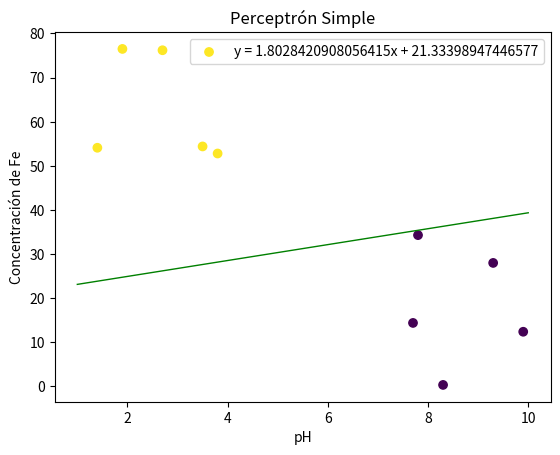

Reproduce this figure in Python.
#!/usr/bin/env python
# -*- coding: utf-8 -*-
# python 2.7

import math
import matplotlib.pyplot as plt
import numpy as np

class Perceptron (object):
  """Clase Perceptron para modelar un perceptón simple.
  """

  # Función signo. Función de activación.
  SIGNUM = lambda x: 1 if x > 0 else -1

  def __init__ (self, n, activacion = SIGNUM, tasa_aprendizaje = 0.1, error = 0.1):
    """Inicializa un perceptrón con una cantidad fija de pesos para las
    entradas, establecidos como números aleatorios en el intervalo
    [-1,1), y un umbral para el sesgo del perceptrón en ese mismo
    intervalo. También recibe la función de activación para el preceptrón,
    la tasa de aprendizaje (en el intervalo (0,1)) y el umbral de error
    para el entrenamiento (no negativo).
    Parámetros:
    -----------
    n : Int
      El número de entradas del perceptrón.
    activacion : Float -> Int
      La función de activación. SIGNUM por defecto.
    tasa_aprendizaje : Float
      La tasa de aprendizaje. Número positivo.
    error : Float
      Umbral de error para el entrenamiento. Número positivo.
    """
    self.n = n
    params = {'low':-1.0, 'high':1.0, 'size':(1,n)}
    self.pesos = np.random.uniform(**params)
    self.theta = np.random.uniform (-1, 1)
    self.f = activacion
    self.alpha = tasa_aprendizaje
    self.error = error

  def predice (self, entradas):
    """Calcula la salida del perceptrón para un ejemplar dado.
    La salida del perceptrón está dada por:
      Y = f(Sum i (w_i.x_i) - theta)
    donde x_i es el i-ésimo valor de entrada, w_i el i-ésimo peso para x_i,
    theta el umbral y f es la función de activación del perceptrón.
    Parámetros:
    -----------
    entradas : np.array Float
      Los valores de entrada para el perceptrón (ejemplar).
    Regresa:
    -----------
    c : Int
      La clasificación que predice el perceptrón para el ejemplar.
    """
    if len (entradas) != self.n:
      raise Exception ('Número de entradas incorrecto.')
    suma_ponderada = self.pesos.dot(entradas)
    return self.f (suma_ponderada - self.theta)

  def __entrena (self, ejemplar, salida_esperada):
    # Método auxiliar para entrena(), calcula el error del perceptrón
    # con un ejemplar dado y actualiza los pesos del perceptrón.
    salida_perceptron = self.predice (ejemplar)

    # *** El proceso de entrenamiento se muestra en pantalla.
    print('Ejemplar: {}\tSalida: {}\tSalida esperada: {}'.format(ejemplar, salida_perceptron, salida_esperada))

    error = salida_esperada - salida_perceptron
    if error != 0:
      self.theta = self.theta - self.alpha * error
      self.pesos = self.pesos + self.alpha*error*ejemplar.T

      # *** El proceso de entrenamiento se muestra en pantalla.
      print('Pesos actualizados:\t(Theta) {} {}'.format(self.theta, self.pesos))
    # Valores absolutos de los errores de la iteración
    return abs (error)

  def entrena (self, conjunto, salidas, iteraciones = 1000):
    """Proceso de entrenamiento de perceptrón. Itera sobre el conjunto de
    ejemplares de entrada el número de iteraciones dado o hasta que el
    error de la salida del perceptrón se haya minimizado por debajo del
    umbral de error permitido. El máximo de iteraciones permitidas es
    1000 por defecto.
    Parámetros:
    -----------
    conjunto : np.array Float
      El conjunto de ejemplares para el entrenamiento. shape m x n
    salidas : np.array Int
      El conjunto de salidas esperadas para cada ejemplar. shape n x 1
    iteraciones : Int
      El número máximo de iteraciones permitidas.
    Regresa:
    -----------
    t : Float
      Theta, el discriminante.
    w : np.array Float
      El vector de pesos resultantes del entrenamiento.
    e : Float
      El error resultante al clasificar el conjunto después del entrenamiento.
    """
    (m,_) = conjunto.shape
    # Valores absolutos de los errores de la iteración
    errores = [0 for _ in range (m)]
    for _ in range (iteraciones):
      for i in range (m):
        errores[i] = self.__entrena (conjunto[i,:].T, salidas[i])
      d = sum (errores) / float(m)
      print('*** Error total en la iteración: {}'.format(d))
      if d <= self.error:
        break
    return (self.theta,self.pesos, d)

if __name__ == '__main__':
  D = np.array([[1.4,54.1],
                [2.7,76.2],
                [7.7,14.4],
                [3.5,54.4],
                [8.3,0.35],
                [1.9,76.5],
                [7.8,34.3],
                [9.9,12.4],
                [3.8,52.8],
                [9.3,28.0]])
  y = np.array([1,1,-1,1,-1,1,-1,-1,1,-1])

  ### PERCEPTRÓN SIMPLE
  
  print('Perceptrón Simple:\n')
  # Parámetros del perceptrón, dos dimensiones, tasa de aprendizaje 0.003
  params = {'n':2, 'tasa_aprendizaje':0.003}
  p = Perceptron (**params)
  print('Inicio\n\tPesos: (Theta) {} {}'.format(p.theta,p.pesos))
  # Entrenamos el perceptrón
  (t,w,e) = p.entrena (conjunto = D, salidas = y)
  print('Final\n\tPesos: (Theta) {} {}\tError: {}'.format(t,w,e))
  # Graficamos los puntos y el plano discriminante (recta)
  a = -w[0,0]/w[0,1]
  b = t/w[0,1]
  plano = 'y = {}x + {}'.format(a,b)
  print('Ecuación del plano: ' + plano)
  plt.scatter(D[:,0],D[:,1],c=y)
  xx = np.linspace(1,10,10)
  yy = a*xx + b
  plt.plot(xx,yy,color='green',linewidth=1)
  plt.title('Perceptrón Simple')
  plt.xlabel('pH')
  plt.ylabel('Concentración de Fe')
  plt.legend([plano])
  plt.show()
